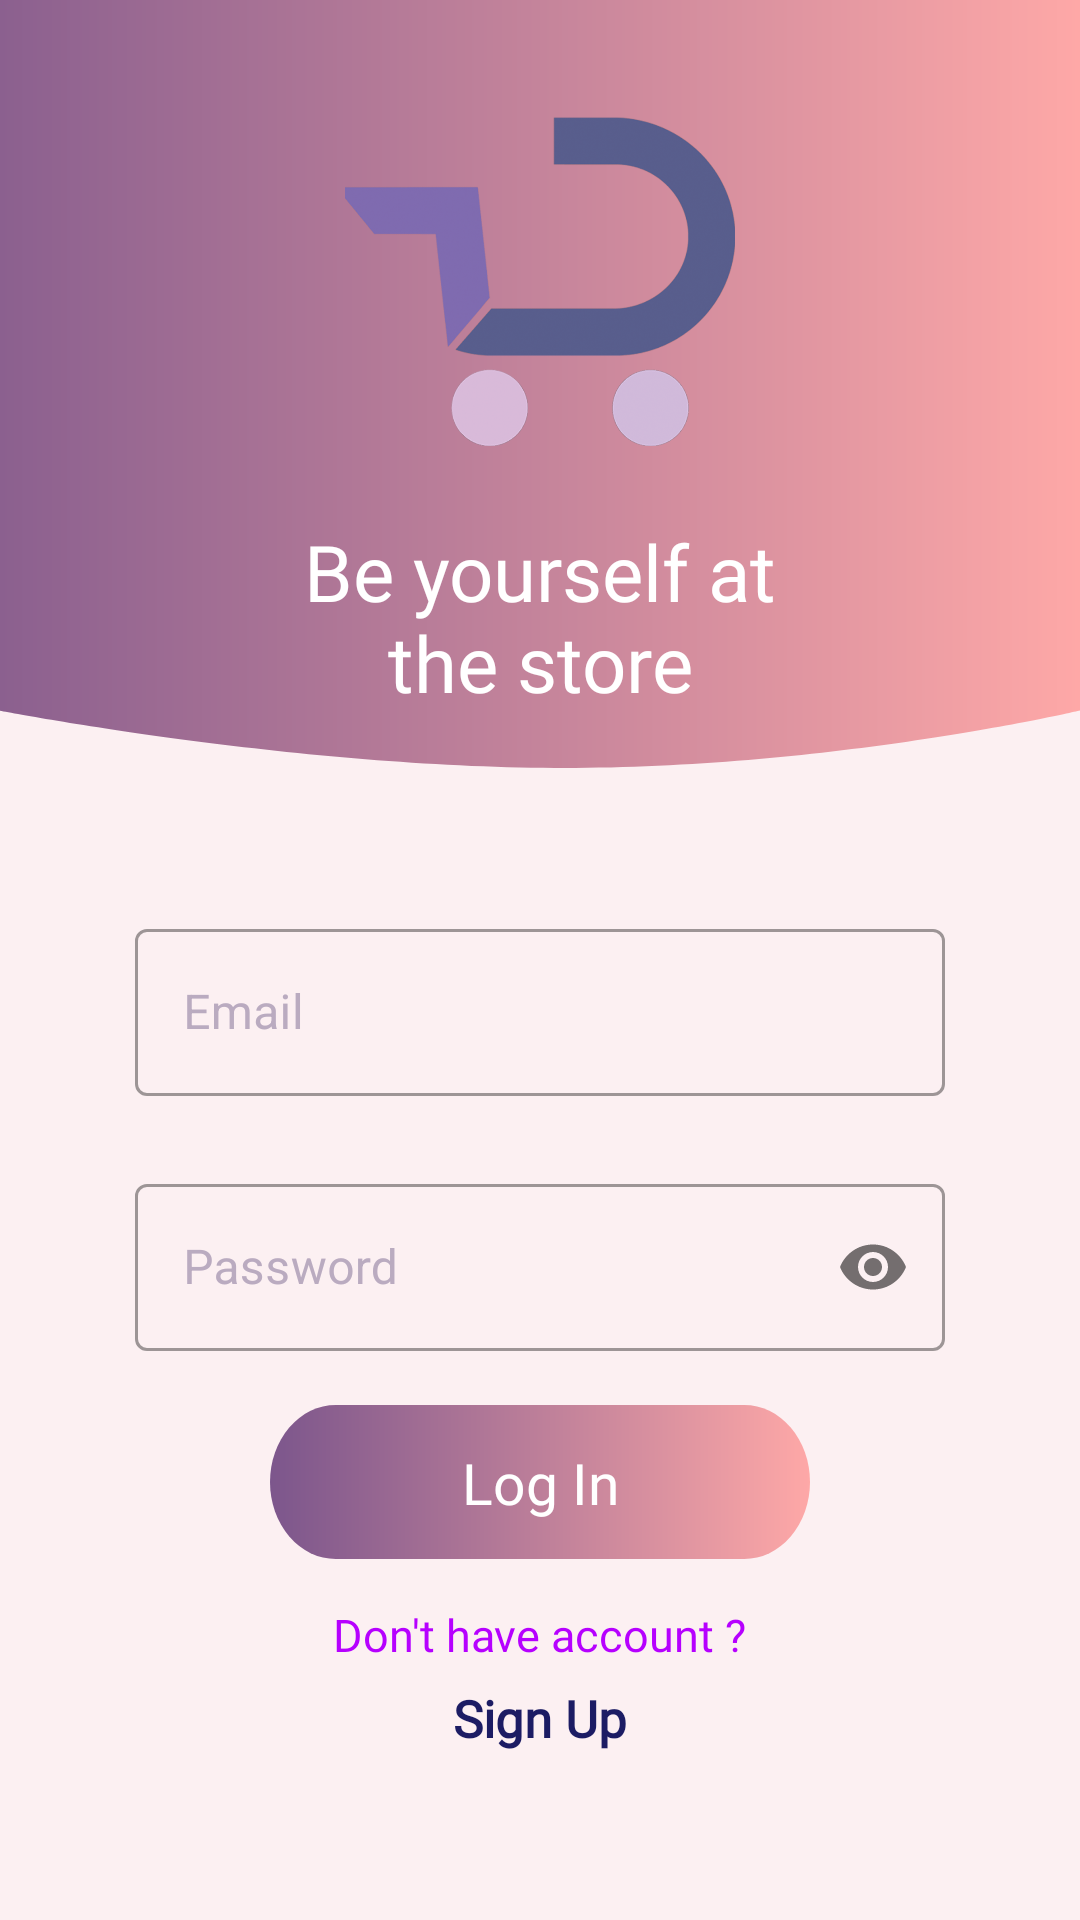

Android layout source for this screen:
<!-- AndroidManifest.xml: application theme Theme.MobileAccountent -->
<!-- res/layout/fragment_home.xml -->
<?xml version="1.0" encoding="utf-8"?>
<androidx.constraintlayout.widget.ConstraintLayout xmlns:android="http://schemas.android.com/apk/res/android"
    xmlns:app="http://schemas.android.com/apk/res-auto"
    xmlns:tools="http://schemas.android.com/tools"
    android:layout_width="match_parent"
    android:layout_height="match_parent"
    android:background="?attr/login_background_color"
    android:focusable="false"
    android:layoutDirection="ltr"
    tools:context=".ui.home.HomeFragment">

    <View
        android:id="@+id/login_header_view"
        android:layout_width="0dp"
        android:layout_height="0dp"
        android:background="?attr/login_header_svg"
        app:layout_constraintHeight_percent=".40"
        app:layout_constraintStart_toStartOf="parent"
        app:layout_constraintEnd_toEndOf="parent"
        app:layout_constraintTop_toTopOf="parent"
        app:layout_constraintWidth_percent="1" />

    <ImageView
        android:id="@+id/login_logo"
        android:layout_width="130dp"
        android:layout_height="130dp"
        android:contentDescription="@string/login"
        android:src="@drawable/logo"
        app:layout_constraintBottom_toBottomOf="@id/login_header_view"
        app:layout_constraintEnd_toEndOf="parent"
        app:layout_constraintStart_toStartOf="parent"
        app:layout_constraintTop_toTopOf="parent"
        app:layout_constraintVertical_bias=".2" />

    <TextView
        android:layout_width="0dp"
        android:layout_height="wrap_content"
        android:fontFamily="@font/poppins"
        android:gravity="center"
        android:text="@string/be_your_self"
        android:textColor="?attr/login_header_text_color"
        android:textSize="26sp"
        app:layout_constraintBottom_toBottomOf="@id/login_header_view"
        app:layout_constraintEnd_toEndOf="parent"
        app:layout_constraintStart_toStartOf="parent"
        app:layout_constraintTop_toBottomOf="@id/login_logo"
        app:layout_constraintWidth_percent=".8" />

    <com.google.android.material.textfield.TextInputLayout
        android:id="@+id/textInputLayout"
        style="@style/Widget.MaterialComponents.TextInputLayout.OutlinedBox"
        android:layout_width="0dp"
        android:layout_height="wrap_content"
        android:elevation="8dp"
        android:textColorHint="?attr/login_input_hint_color"
        app:layout_constraintBottom_toBottomOf="parent"
        app:layout_constraintEnd_toEndOf="parent"
        app:layout_constraintStart_toStartOf="parent"
        app:layout_constraintTop_toBottomOf="@id/login_header_view"
        app:layout_constraintVertical_bias="0.15"
        app:layout_constraintWidth_percent=".75">

        <com.google.android.material.textfield.TextInputEditText
            android:id="@+id/email"
            android:layout_width="match_parent"
            android:layout_height="wrap_content"
            android:hint="@string/email"
            android:inputType="textEmailAddress"
            android:textColorHint="?attr/login_header_text_color" />
    </com.google.android.material.textfield.TextInputLayout>

    <com.google.android.material.textfield.TextInputLayout
        android:id="@+id/passwordContainer"
        style="@style/Widget.MaterialComponents.TextInputLayout.OutlinedBox"
        android:layout_width="0dp"
        android:layout_height="wrap_content"
        android:layout_marginTop="24dp"
        android:elevation="8dp"
        android:textColorHint="?attr/login_input_hint_color"
        app:layout_constraintEnd_toEndOf="parent"
        app:layout_constraintStart_toStartOf="parent"
        app:layout_constraintTop_toBottomOf="@+id/textInputLayout"
        app:layout_constraintWidth_percent=".75"
        app:passwordToggleEnabled="true">

        <com.google.android.material.textfield.TextInputEditText
            android:id="@+id/password"
            android:layout_width="match_parent"
            android:layout_height="wrap_content"
            android:hint="@string/password"
            android:inputType="textPassword"
            android:textColorHint="?attr/login_header_text_color" />
    </com.google.android.material.textfield.TextInputLayout>


    <TextView
        android:id="@+id/login_hint"
        android:layout_width="wrap_content"
        android:layout_height="wrap_content"
        android:fontFamily="@font/poppins"
        android:text="@string/you_don_t_have_an_account_yet"
        android:textColor="?attr/login_sign_up_hint_color"
        android:textSize="15sp"
        app:layout_constraintBottom_toBottomOf="parent"
        app:layout_constraintEnd_toEndOf="parent"
        app:layout_constraintHorizontal_bias="0.5"
        app:layout_constraintStart_toStartOf="parent"
        app:layout_constraintTop_toBottomOf="@id/loginButton"
        app:layout_constraintVertical_bias=".15" />

    <TextView
        android:id="@+id/sign_up_button"
        android:layout_width="wrap_content"
        android:layout_height="wrap_content"
        android:fontFamily="@font/poppins_semibold"
        android:text="@string/sign_up"
        android:textColor="#1C1C64"
        android:textSize="17sp"
        android:textStyle="bold"
        app:layout_constraintBottom_toBottomOf="parent"
        app:layout_constraintEnd_toEndOf="parent"
        app:layout_constraintHorizontal_bias="0.5"
        app:layout_constraintStart_toStartOf="parent"
        app:layout_constraintTop_toBottomOf="@id/login_hint"
        app:layout_constraintVertical_bias=".10" />

    <ImageButton
        android:id="@+id/loginButton"
        android:layout_width="0dp"
        android:layout_height="0dp"
        android:background="@drawable/ic_login_btn"
        android:foreground="?attr/selectableItemBackground"
        app:layout_constraintBottom_toBottomOf="parent"
        app:layout_constraintEnd_toEndOf="parent"
        app:layout_constraintHeight_percent=".080"
        app:layout_constraintStart_toStartOf="parent"
        app:layout_constraintTop_toBottomOf="@+id/passwordContainer"
        app:layout_constraintVertical_bias="0.13"
        app:layout_constraintWidth_percent=".50" />

    <TextView
        android:layout_width="wrap_content"
        android:layout_height="wrap_content"
        android:text="@string/login"
        android:textColor="?attr/login_header_text_color"
        android:textSize="19sp"
        android:fontFamily="@font/poppins"
        app:layout_constraintBottom_toBottomOf="@id/loginButton"
        app:layout_constraintEnd_toEndOf="@id/loginButton"
        app:layout_constraintStart_toStartOf="@id/loginButton"
        app:layout_constraintTop_toTopOf="@id/loginButton" />
</androidx.constraintlayout.widget.ConstraintLayout>
<!-- resources referenced by this layout -->
<resources>
  <!-- drawable ic_login_btn (drawable) -->
  <vector xmlns:android="http://schemas.android.com/apk/res/android"
      xmlns:aapt="http://schemas.android.com/aapt"
      android:width="271dp"
      android:height="66dp"
      android:viewportWidth="271"
      android:viewportHeight="66">
    <path
        android:pathData="M33,0L238,0A33,33 0,0 1,271 33L271,33A33,33 0,0 1,238 66L33,66A33,33 0,0 1,0 33L0,33A33,33 0,0 1,33 0z">
      <aapt:attr name="android:fillColor">
        <gradient 
            android:startY="33"
            android:startX="271"
            android:endY="33"
            android:endX="-1.0714175E-15"
            android:type="linear">
          <item android:offset="0" android:color="#FEA8A7"/>
          <item android:offset="1" android:color="#7C568C"/>
        </gradient>
      </aapt:attr>
    </path>
  </vector>
  <string name="be_your_self">Be yourself at\nthe store</string>
  <string name="email">Email</string>
  <string name="login">Log In</string>
  <string name="password">Password</string>
  <string name="sign_up">Sign Up</string>
  <string name="you_don_t_have_an_account_yet">Don\'t have account ?</string>
  <color name="illusion">#F5ABC9</color>
  <color name="cerise">#E93B81</color>
  <color name="white">#FFFFFFFF</color>
  <color name="pippin">#FFE5E2</color>
  <color name="siren">#86003C</color>
  <color name="black">#000000</color>
  <!-- drawable ic_login_header (drawable) -->
  <vector xmlns:android="http://schemas.android.com/apk/res/android"
      xmlns:aapt="http://schemas.android.com/aapt"
      android:width="411dp"
      android:height="362dp"
      android:viewportWidth="411"
      android:viewportHeight="362">
    <path
        android:pathData="M211.154,362c-96.408,-0.624 -199.978,-24.336 -211.154,-26.96L0,0h411L411,334.948c-7.354,2.092 -94.918,26.42 -192.134,27.052Z">
      <aapt:attr name="android:fillColor">
        <gradient 
            android:startY="181"
            android:endY="181"
            android:startX="0"
            android:endX="411"
            android:type="linear">
          <item android:offset="0" android:color="#8B608F"/>
          <item android:offset="1" android:color="#FEA8A7"/>
        </gradient>
      </aapt:attr>
    </path>
  </vector>
  <color name="gray500">#555555</color>
</resources>
